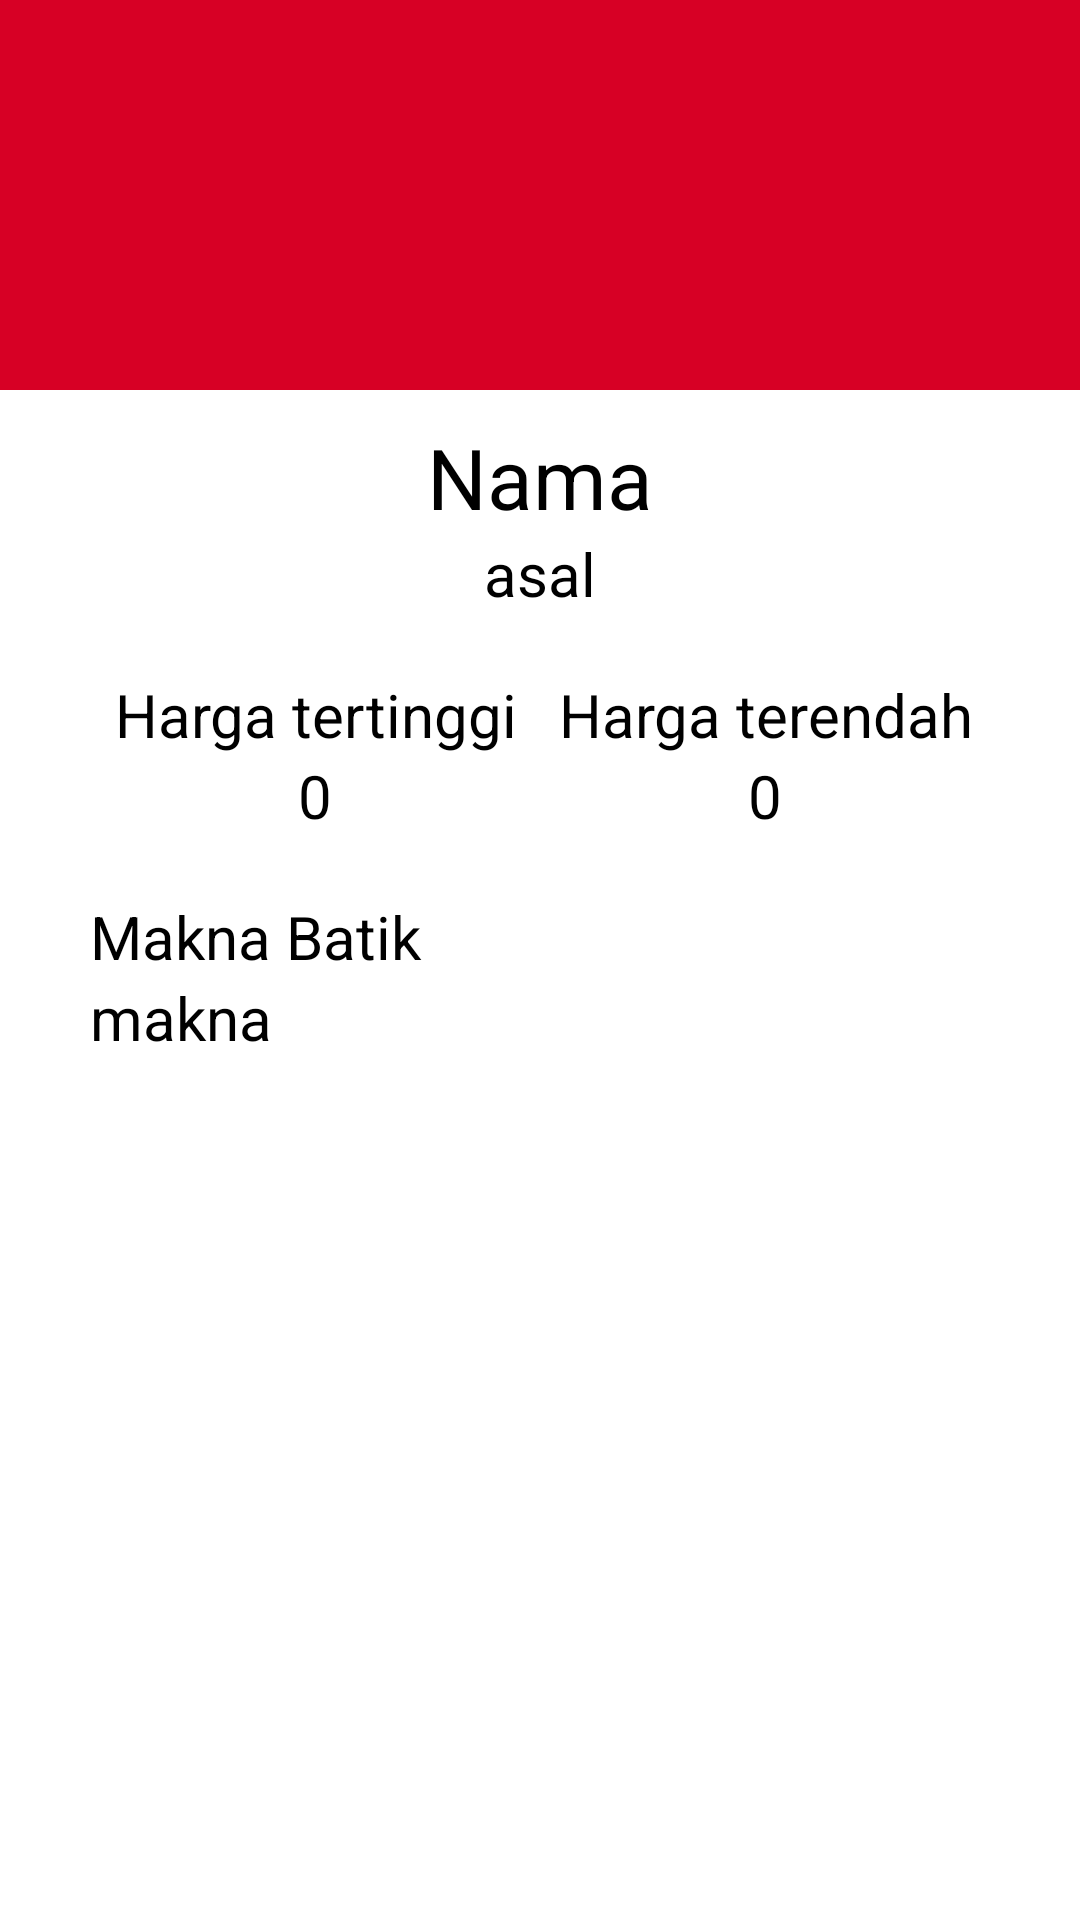

This screen was rendered from an Android layout file. Write that file and the resources it references.
<!-- AndroidManifest.xml: application theme Theme.MentoringWeek3.NoActionBar -->
<!-- res/layout/activity_detail_batik.xml -->
<?xml version="1.0" encoding="utf-8"?>
<androidx.core.widget.NestedScrollView xmlns:android="http://schemas.android.com/apk/res/android"
    xmlns:tools="http://schemas.android.com/tools"
    android:layout_width="match_parent"
    android:layout_height="match_parent"
    android:orientation="vertical"
    android:scrollbars="none"
    tools:context=".batik.DetailBatikActivity">

    <RelativeLayout
        android:layout_width="match_parent"
        android:layout_height="match_parent">

        <ImageView
            android:id="@+id/gambar_batik"
            android:layout_width="match_parent"
            android:src="@color/pink_dark"
            android:scaleType="centerCrop"
            android:layout_height="130dp"
            android:contentDescription="@string/todo" />

        <LinearLayout
            android:layout_width="match_parent"
            android:layout_height="match_parent"
            android:padding="30dp"
            android:layout_marginTop="-20dp"
            android:layout_below="@id/gambar_batik"
            android:orientation="vertical"
            android:background="@drawable/bg_detail_activity">

            <TextView
                android:id="@+id/nama_batik"
                android:layout_width="match_parent"
                android:layout_height="wrap_content"
                android:textSize="28sp"
                android:textAlignment="center"
                android:textColor="@android:color/black"
                android:text="@string/nama"/>
            <TextView
                android:id="@+id/asal_batik"
                android:layout_width="match_parent"
                android:layout_height="wrap_content"
                android:textSize="20sp"
                android:textAlignment="center"
                android:textColor="@android:color/black"
                android:text="@string/asal"/>

            <LinearLayout
                android:layout_marginTop="20dp"
                android:layout_width="match_parent"
                android:layout_height="wrap_content"
                android:orientation="horizontal">

                <TextView
                    android:layout_width="match_parent"
                    android:layout_height="wrap_content"
                    android:textSize="20sp"
                    android:layout_weight="1"
                    android:textAlignment="center"
                    android:textColor="@android:color/black"
                    android:text="@string/harga_tertinggi"/>
                <TextView
                    android:layout_width="match_parent"
                    android:layout_height="wrap_content"
                    android:textSize="20sp"
                    android:layout_weight="1"
                    android:textAlignment="center"
                    android:textColor="@android:color/black"
                    android:text="@string/harga_terendah"/>

            </LinearLayout>

            <LinearLayout
                android:layout_width="match_parent"
                android:layout_height="wrap_content"
                android:orientation="horizontal">

                <TextView
                    android:id="@+id/harga_tinggi"
                    android:layout_width="match_parent"
                    android:layout_height="wrap_content"
                    android:textSize="20sp"
                    android:textAlignment="center"
                    android:layout_weight="1"
                    android:textColor="@android:color/black"
                    android:text="@string/_0"/>

                <TextView
                    android:id="@+id/harga_rendah"
                    android:layout_width="match_parent"
                    android:layout_height="wrap_content"
                    android:textSize="20sp"
                    android:layout_weight="1"
                    android:textAlignment="center"
                    android:textColor="@android:color/black"
                    android:text="@string/_0"/>

            </LinearLayout>

            <LinearLayout
                android:layout_marginTop="20dp"
                android:layout_width="match_parent"
                android:layout_height="wrap_content"
                android:orientation="vertical">

                <TextView
                    android:layout_width="match_parent"
                    android:layout_height="wrap_content"
                    android:textSize="20sp"
                    android:layout_weight="1"
                    android:textColor="@android:color/black"
                    android:text="@string/makna_batik"/>

                <TextView
                    android:id="@+id/makna_batik"
                    android:layout_width="match_parent"
                    android:layout_height="wrap_content"
                    android:textSize="20sp"
                    android:layout_weight="1"
                    android:textColor="@android:color/black"
                    android:text="@string/makna"/>

            </LinearLayout>
        </LinearLayout>
    </RelativeLayout>
</androidx.core.widget.NestedScrollView>
<!-- resources referenced by this layout -->
<resources>
  <color name="pink_dark">#D70025</color>
  <string name="_0">0</string>
  <string name="asal">asal</string>
  <string name="harga_terendah">Harga terendah</string>
  <string name="harga_tertinggi">Harga tertinggi</string>
  <string name="makna">makna</string>
  <string name="makna_batik">Makna Batik</string>
  <string name="nama">Nama</string>
  <string name="todo">TODO</string>
  <style name="Theme.MentoringWeek3.NoActionBar">
          <item name="windowActionBar">false</item>
          <item name="windowNoTitle">true</item>
      </style>
</resources>
